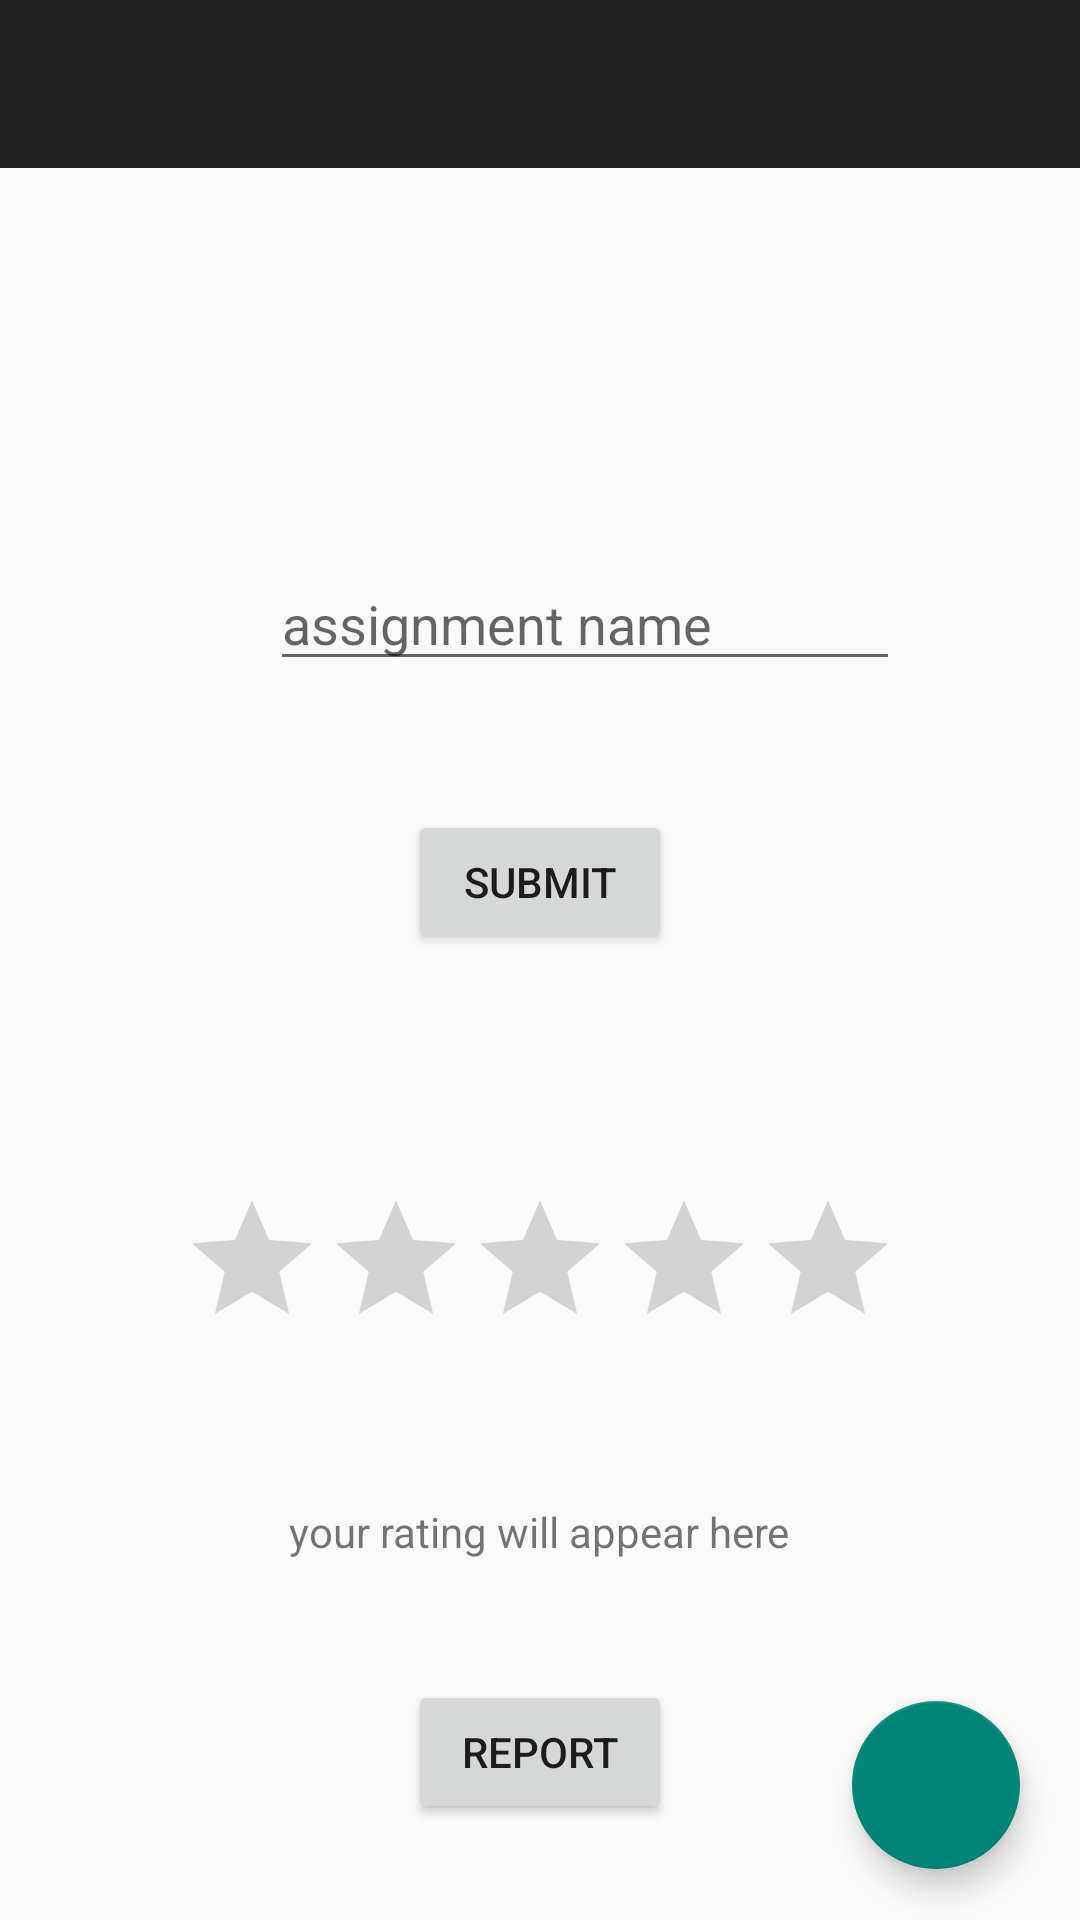

Here is an Android app screen rendered from its layout file. Give the layout XML and the strings, colors and styles it references.
<!-- AndroidManifest.xml: application theme AppTheme -->
<!-- res/layout/activity_profile.xml -->
<?xml version="1.0" encoding="utf-8"?>
<RelativeLayout xmlns:android="http://schemas.android.com/apk/res/android"
    xmlns:app="http://schemas.android.com/apk/res-auto"
    xmlns:tools="http://schemas.android.com/tools"
    android:layout_width="match_parent"
    android:layout_height="match_parent"
    tools:context="com.rate_your_assignment.Profile">

    <android.support.design.widget.AppBarLayout
        android:layout_width="match_parent"
        android:layout_height="wrap_content"
        android:theme="@style/AppTheme.AppBarOverlay">

        <android.support.v7.widget.Toolbar
            android:id="@+id/toolbar"
            android:layout_width="match_parent"
            android:layout_height="?attr/actionBarSize"
            android:background="?attr/colorPrimary"
            app:popupTheme="@style/AppTheme.PopupOverlay" />

    </android.support.design.widget.AppBarLayout>

    <android.support.design.widget.FloatingActionButton
        android:id="@+id/fab"
        android:layout_width="wrap_content"
        android:layout_height="wrap_content"
        android:layout_gravity="bottom|end"
        android:layout_marginRight="20dp"
        android:layout_marginBottom="17dp"
        android:layout_alignParentBottom="true"
        android:layout_alignParentRight="true"
        android:layout_alignParentEnd="true"
        android:layout_marginEnd="20dp" />

    <include
        android:id="@+id/include"
        layout="@layout/content_profile"
        android:layout_alignParentTop="true"
        android:layout_alignParentLeft="true"
        android:layout_alignParentStart="true" />

</RelativeLayout>
<!-- res/layout/content_profile.xml (included above) -->
<?xml version="1.0" encoding="utf-8"?>

<RelativeLayout xmlns:android="http://schemas.android.com/apk/res/android"
    xmlns:app="http://schemas.android.com/apk/res-auto"
    xmlns:tools="http://schemas.android.com/tools"
    android:layout_width="match_parent"
    android:layout_height="match_parent"
    app:layout_behavior="@string/appbar_scrolling_view_behavior"
    tools:context="com.rate_your_assignment.Profile">


    <RatingBar
        android:id="@+id/ratingBar2"
        android:layout_width="wrap_content"
        android:layout_height="wrap_content"
        tools:layout_editor_absoluteX="72dp"
        tools:layout_editor_absoluteY="205dp"
        android:numStars="5"
        android:stepSize=".5"
        android:layout_marginBottom="48dp"
        android:layout_above="@+id/text3"
        android:layout_centerHorizontal="true" />

    <Button
        android:id="@+id/button10"
        android:layout_width="wrap_content"
        android:layout_height="wrap_content"
        android:text="Submit"
        tools:layout_editor_absoluteX="148dp"
        tools:layout_editor_absoluteY="297dp"
        android:layout_alignBottom="@+id/ratingBar2"
        android:layout_centerHorizontal="true"
        android:layout_marginBottom="135dp" />

    <TextView
        android:id="@+id/text3"
        android:layout_width="wrap_content"
        android:layout_height="wrap_content"
        android:text="your rating will appear here"
        tools:layout_editor_absoluteX="108dp"
        tools:layout_editor_absoluteY="379dp"
        android:layout_marginBottom="120dp"
        android:layout_alignParentBottom="true"
        android:layout_centerHorizontal="true" />

    <EditText
        android:id="@+id/editText"
        android:layout_width="wrap_content"
        android:layout_height="wrap_content"
        android:layout_above="@+id/button10"
        android:layout_alignEnd="@+id/ratingBar2"
        android:layout_alignRight="@+id/ratingBar2"
        android:layout_marginBottom="43dp"
        android:ems="10"
        android:hint="assignment name"
        android:inputType="textPersonName" />

    <Button
        android:id="@+id/report"
        android:layout_width="wrap_content"
        android:layout_height="wrap_content"
        android:layout_marginBottom="32dp"
        android:onClick="report"
        android:text="report"
        android:layout_alignParentBottom="true"
        android:layout_alignLeft="@+id/button10"
        android:layout_alignStart="@+id/button10" />

</RelativeLayout>
<!-- resources referenced by this layout -->
<resources>
  <style name="AppTheme.AppBarOverlay" parent="ThemeOverlay.AppCompat.Dark.ActionBar" />
  <style name="AppTheme.PopupOverlay" parent="ThemeOverlay.AppCompat.Light" />
  <style name="AppTheme" parent="Theme.AppCompat.Light.DarkActionBar">
          
      </style>
</resources>
